Image classification data set "train_split" (RiyaRachel24/crack-detection-app on GitHub). Class labels (2): crack, no crack.

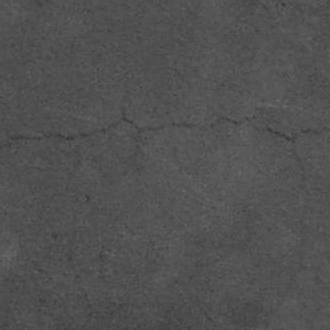
Label: crack

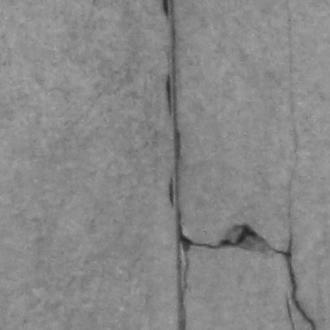
Label: crack

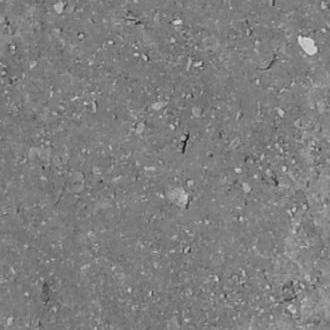
Label: no crack

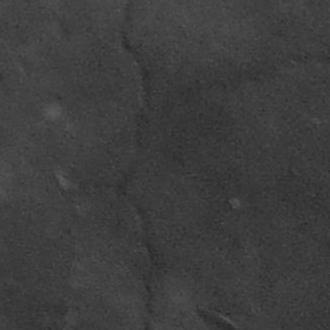
Label: crack

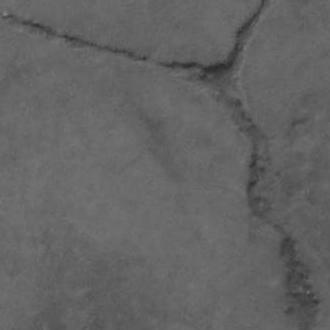
Label: crack

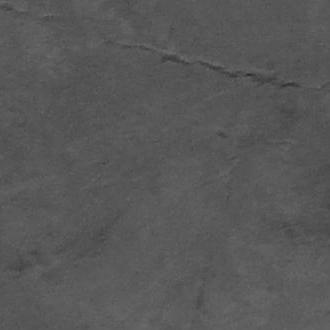
Label: crack
